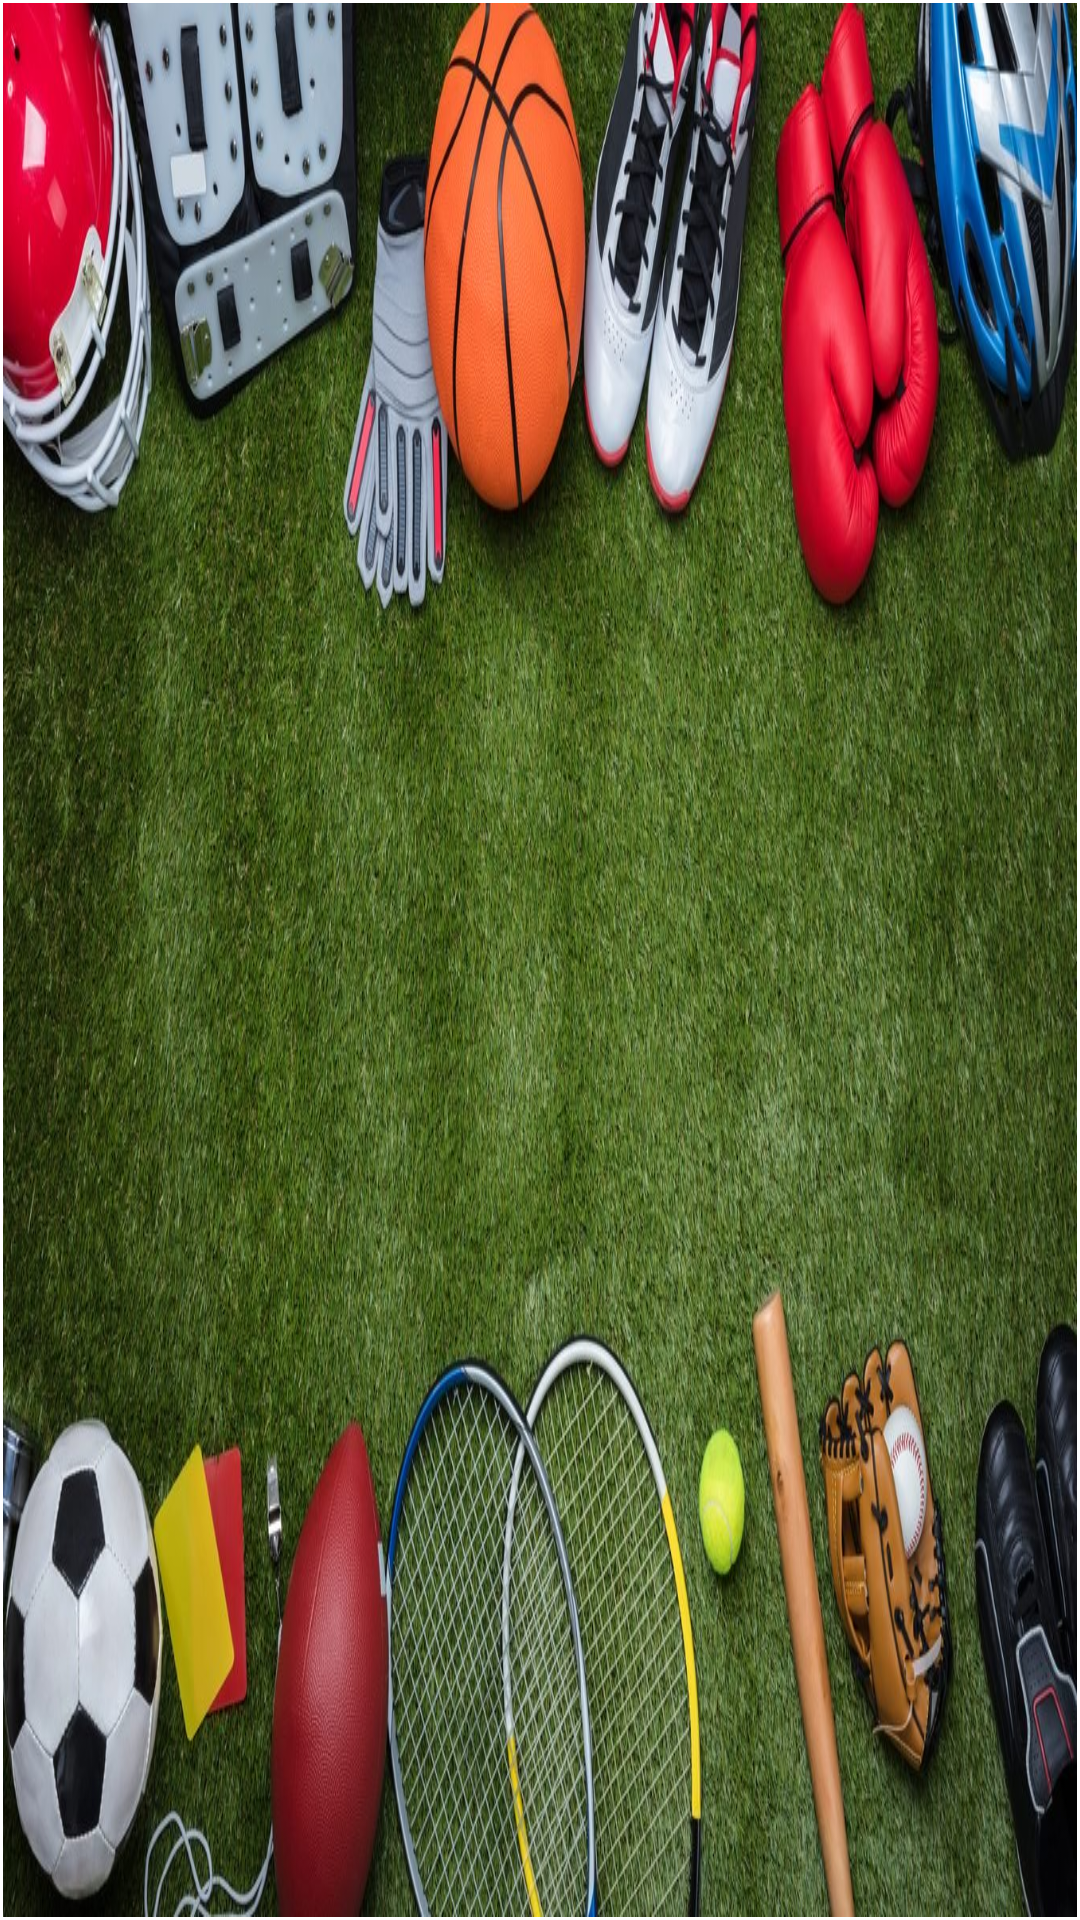

The Android layout XML behind this screen, and the referenced resources:
<!-- AndroidManifest.xml: application theme Theme.AppProgetto -->
<!-- res/layout/activity_main.xml -->
<?xml version="1.0" encoding="utf-8"?>
<androidx.constraintlayout.widget.ConstraintLayout xmlns:android="http://schemas.android.com/apk/res/android"
    xmlns:app="http://schemas.android.com/apk/res-auto"
    xmlns:tools="http://schemas.android.com/tools"
    android:id="@+id/schermata_principale"
    android:layout_width="match_parent"
    android:layout_height="match_parent"
    tools:context=".MainActivity">

    <RelativeLayout
        android:id="@+id/relativeLayout"
        android:layout_width="0dp"
        android:layout_height="0dp"
        android:layout_marginStart="1dp"
        android:layout_marginTop="1dp"
        android:layout_marginEnd="1dp"
        android:layout_marginBottom="1dp"
        android:background="@drawable/sport2"
        app:layout_constraintBottom_toBottomOf="parent"
        app:layout_constraintEnd_toEndOf="parent"
        app:layout_constraintHorizontal_bias="0.0"
        app:layout_constraintStart_toStartOf="parent"
        app:layout_constraintTop_toTopOf="parent"
        app:layout_constraintVertical_bias="1.0">

        <Button
            android:id="@+id/Accedi"
            android:layout_width="143dp"
            android:layout_height="75dp"
            android:layout_alignParentStart="true"
            android:layout_alignParentTop="true"
            android:layout_alignParentEnd="true"
            android:layout_alignParentBottom="true"
            android:layout_marginStart="146dp"
            android:layout_marginTop="212dp"
            android:layout_marginEnd="120dp"
            android:layout_marginBottom="442dp"
            android:backgroundTint="@color/purple_500"
            android:text="@string/Accedi"
            android:textColor="@color/white"
            android:textColorHint="#F3EFEF"
            android:textSize="14sp"
            tools:ignore="TextContrastCheck" />

        <Button
            android:id="@+id/Registrati"
            android:layout_width="wrap_content"
            android:layout_height="wrap_content"
            android:layout_alignParentStart="true"
            android:layout_alignParentTop="true"
            android:layout_alignParentEnd="true"
            android:layout_alignParentBottom="true"
            android:layout_marginStart="128dp"
            android:layout_marginTop="420dp"
            android:layout_marginEnd="123dp"
            android:layout_marginBottom="214dp"
            android:backgroundTint="@color/purple_500"
            android:text="@string/Registrati"
            android:textColor="@color/white"
            android:textColorHint="#F3EFEF"
            app:iconTint="#FAF6F6"
            tools:ignore="TextContrastCheck" />

    </RelativeLayout>
</androidx.constraintlayout.widget.ConstraintLayout>
<!-- resources referenced by this layout -->
<resources>
  <color name="purple_500">#FF6200EE</color>
  <color name="white">#FFFFFFFF</color>
  <!-- drawable sport2: jpg bitmap (drawable, 342579 bytes) -->
  <style name="Theme.AppProgetto" parent="Theme.MaterialComponents.DayNight.DarkActionBar">
          
          <item name="colorPrimary">@color/purple_500</item>
          <item name="colorPrimaryVariant">@color/purple_700</item>
          <item name="colorOnPrimary">@color/white</item>
          
          <item name="colorSecondary">@color/teal_200</item>
          <item name="colorSecondaryVariant">@color/teal_700</item>
          <item name="colorOnSecondary">@color/black</item>
          
          <item name="android:statusBarColor" tools:targetApi="l">?attr/colorPrimaryVariant</item>
          
      </style>
  <color name="purple_700">#FF3700B3</color>
  <color name="teal_200">#FF03DAC5</color>
  <color name="teal_700">#FF018786</color>
  <color name="black">#FF000000</color>
</resources>
